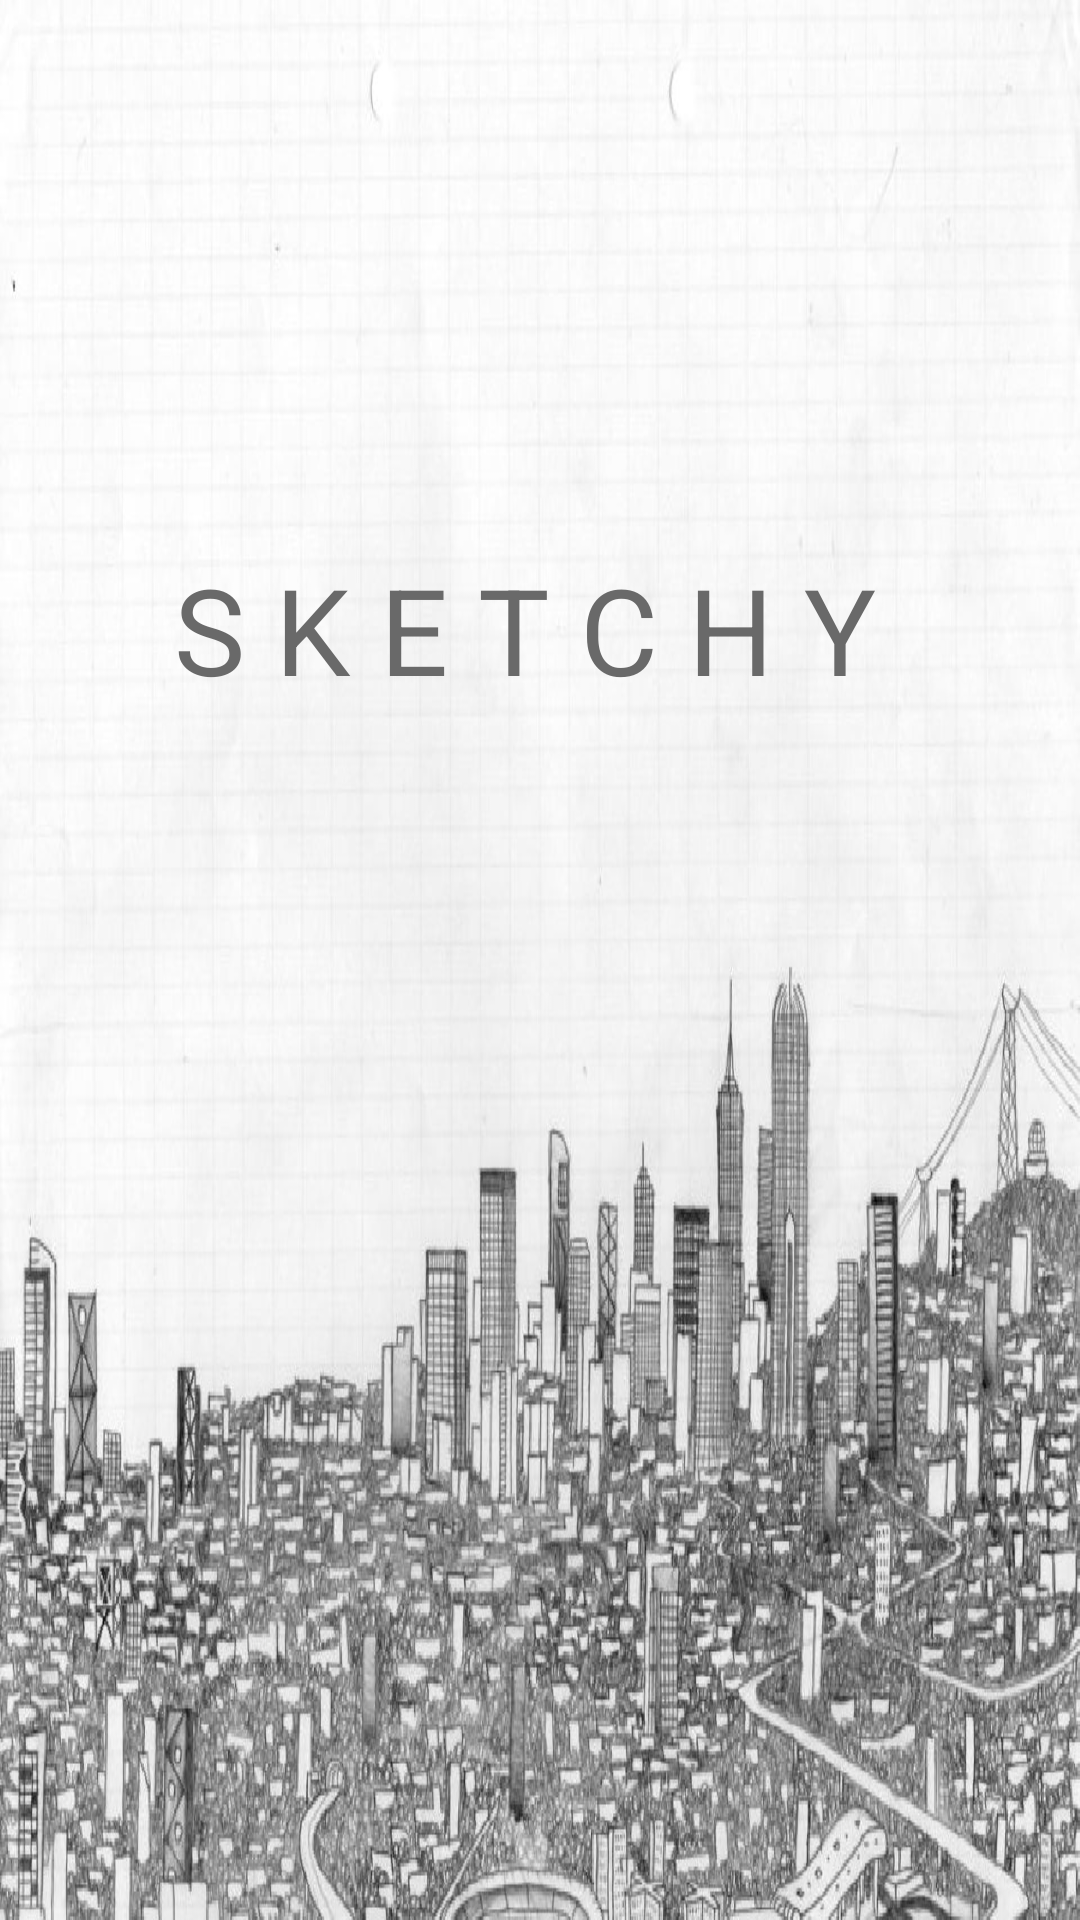

Layout XML and referenced resources for this Android screen:
<!-- AndroidManifest.xml: application theme AppTheme -->
<!-- res/layout/activity_main.xml -->
<?xml version="1.0" encoding="utf-8"?>
<android.support.constraint.ConstraintLayout xmlns:android="http://schemas.android.com/apk/res/android"
    xmlns:app="http://schemas.android.com/apk/res-auto"
    xmlns:tools="http://schemas.android.com/tools"
    android:layout_width="match_parent"
    android:layout_height="match_parent"
    android:background="@drawable/mainbackground"
    tools:context="com.example.onurelbirlik.sketchygui.MainActivity">


    <TextView
        android:layout_width="wrap_content"
        android:layout_height="wrap_content"
        android:text="S K E T C H Y "
        android:textColor="#696969"
        android:textSize="40sp"
        app:layout_constraintBottom_toBottomOf="parent"
        app:layout_constraintLeft_toLeftOf="parent"
        app:layout_constraintRight_toRightOf="parent"
        app:layout_constraintTop_toTopOf="parent"
        app:layout_constraintVertical_bias="0.312" />

</android.support.constraint.ConstraintLayout>
<!-- resources referenced by this layout -->
<resources>
  <!-- drawable mainbackground: jpg bitmap (drawable, 251448 bytes) -->
  <style name="AppTheme" parent="Theme.AppCompat.Light.NoActionBar">
          
          <item name="colorPrimary">@color/colorPrimary</item>
          <item name="colorPrimaryDark">@color/colorPrimaryDark</item>
          <item name="colorAccent">@color/colorAccent</item>
          <item name="android:statusBarColor">@color/grey</item>
      </style>
  <color name="grey">#696969</color>
  <!-- not gathered from this repository: default colours our renderer supplied (Android Studio template values) -->
  <color name="colorPrimary">#FF6200EE</color>
  <color name="colorPrimaryDark">#FF3700B3</color>
  <color name="colorAccent">#FF03DAC5</color>
</resources>
